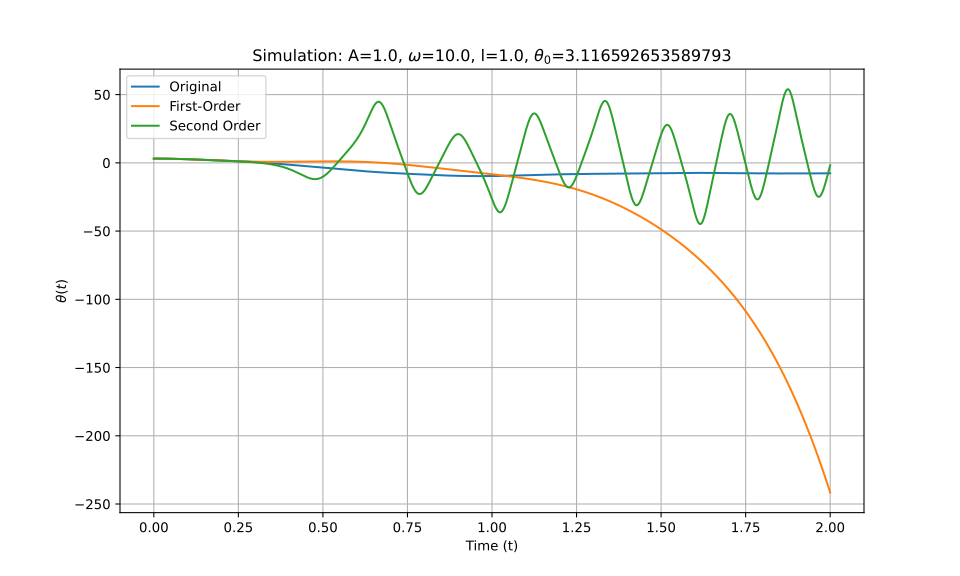

The file beside this chart, header and first rows:
t_eval, Equation_1, Equation_2, Equation_3
0.0, 3.117, 3.117, 3.117
0.002002, 3.116, 3.116, 3.116
0.004004, 3.116, 3.116, 3.116
0.006006, 3.115, 3.115, 3.115
0.008008, 3.113, 3.113, 3.113
0.01001, 3.112, 3.112, 3.112
0.01201, 3.109, 3.109, 3.109
0.01401, 3.107, 3.107, 3.107
0.01602, 3.104, 3.104, 3.104
0.01802, 3.1, 3.1, 3.1
0.02002, 3.097, 3.097, 3.097
0.02202, 3.092, 3.092, 3.092
0.02402, 3.088, 3.088, 3.088
0.02603, 3.083, 3.083, 3.083
0.02803, 3.077, 3.077, 3.077
0.03003, 3.072, 3.072, 3.072
0.03203, 3.066, 3.066, 3.066
0.03403, 3.059, 3.059, 3.059
0.03604, 3.052, 3.052, 3.052
0.03804, 3.045, 3.045, 3.045
0.04004, 3.037, 3.037, 3.037
0.04204, 3.029, 3.029, 3.029
0.04404, 3.021, 3.021, 3.021
0.04605, 3.012, 3.012, 3.012
0.04805, 3.003, 3.003, 3.003
0.05005, 2.993, 2.993, 2.993
0.05205, 2.984, 2.983, 2.984
0.05405, 2.973, 2.973, 2.973
0.05606, 2.963, 2.963, 2.963
0.05806, 2.952, 2.952, 2.952
0.06006, 2.941, 2.941, 2.941
0.06206, 2.929, 2.929, 2.929
0.06406, 2.918, 2.917, 2.918
0.06607, 2.905, 2.905, 2.905
0.06807, 2.893, 2.892, 2.893
0.07007, 2.88, 2.879, 2.88
0.07207, 2.867, 2.866, 2.867
0.07407, 2.854, 2.853, 2.854
0.07608, 2.84, 2.839, 2.84
0.07808, 2.826, 2.825, 2.826
0.08008, 2.812, 2.81, 2.812
0.08208, 2.797, 2.796, 2.797
0.08408, 2.782, 2.781, 2.782
0.08609, 2.767, 2.765, 2.767
0.08809, 2.752, 2.75, 2.752
0.09009, 2.736, 2.734, 2.736
0.09209, 2.72, 2.718, 2.72
0.09409, 2.704, 2.701, 2.704
0.0961, 2.688, 2.685, 2.688
0.0981, 2.672, 2.668, 2.672
0.1001, 2.655, 2.651, 2.655
0.1021, 2.638, 2.634, 2.638
0.1041, 2.621, 2.616, 2.621
0.1061, 2.603, 2.598, 2.603
0.1081, 2.586, 2.58, 2.586
0.1101, 2.568, 2.562, 2.568
0.1121, 2.55, 2.543, 2.55
0.1141, 2.532, 2.525, 2.532
0.1161, 2.514, 2.506, 2.514
0.1181, 2.495, 2.487, 2.496
... 940 more rows
